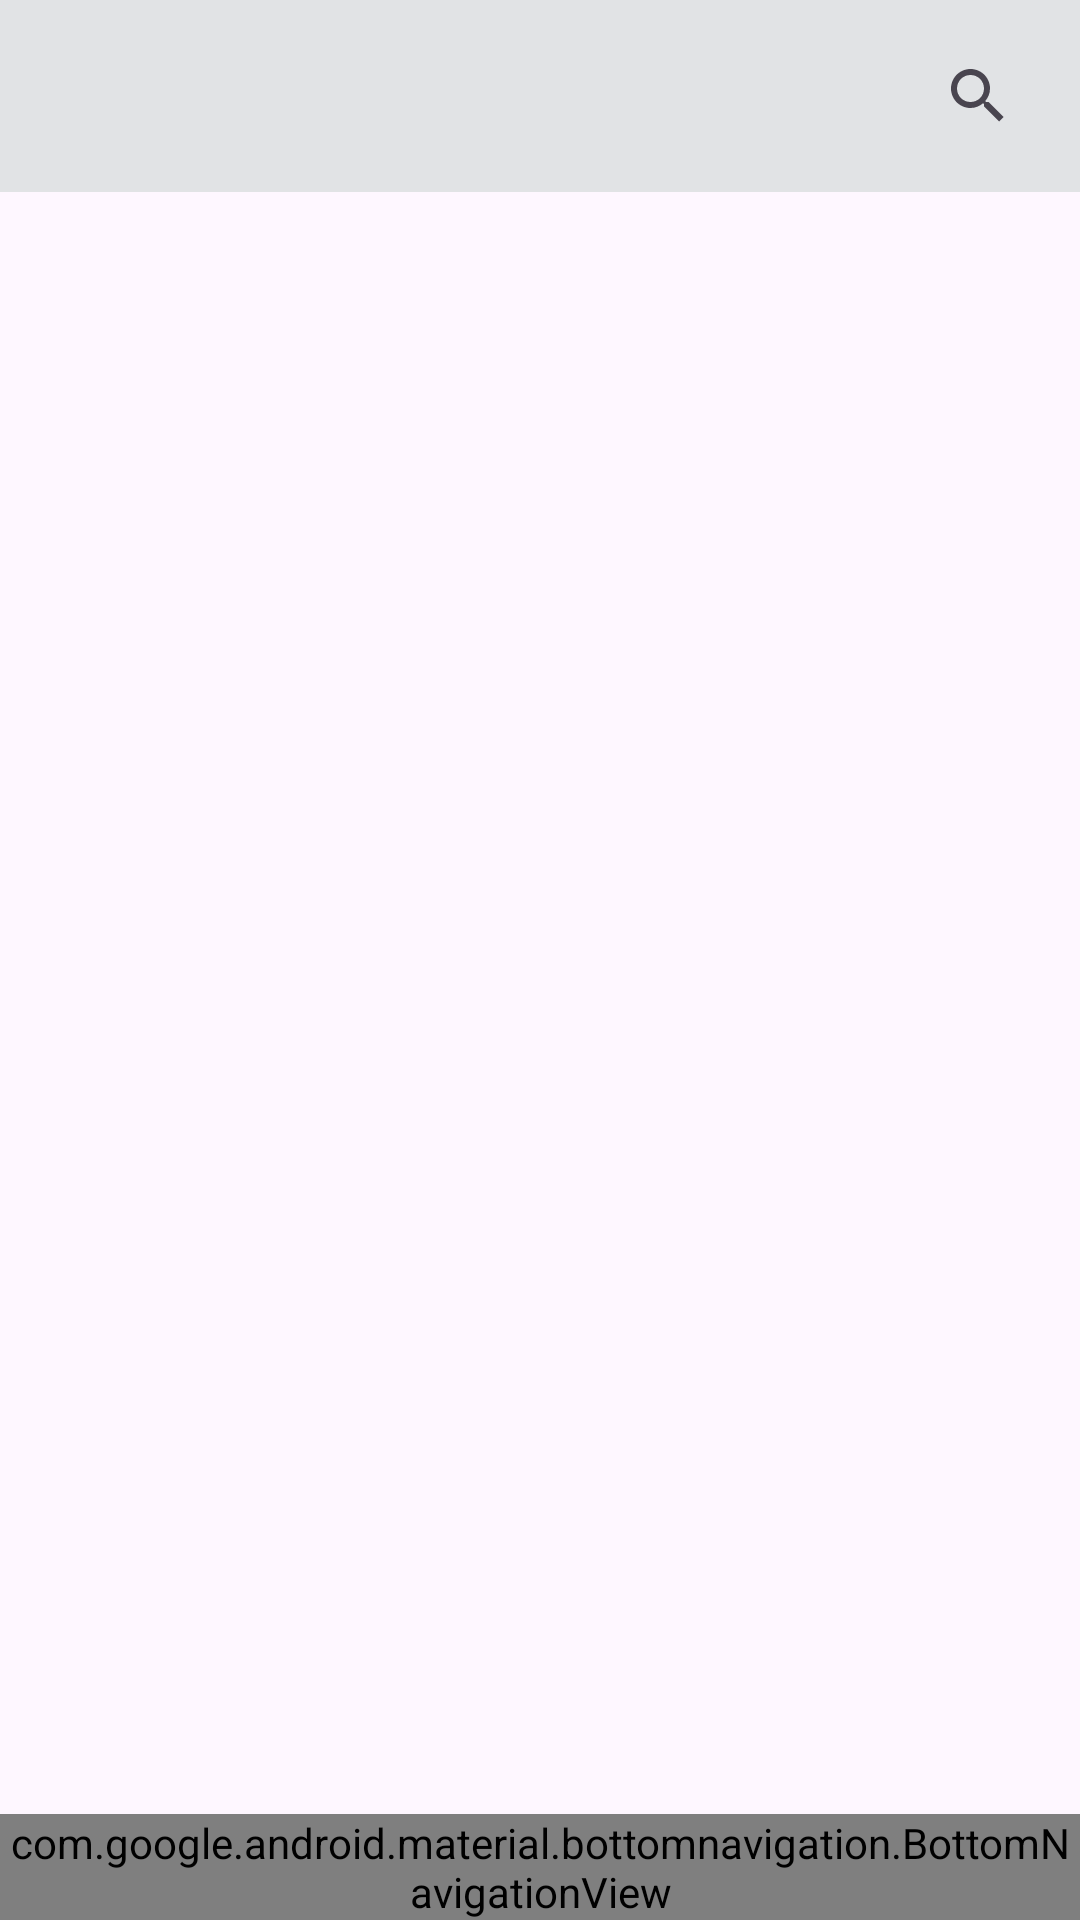

Produce the Android XML layout that renders to this screen, including the resource entries it uses.
<!-- AndroidManifest.xml: application theme Theme.IPTVPlayer -->
<!-- res/layout/activity_main.xml -->
<?xml version="1.0" encoding="utf-8"?>
<RelativeLayout xmlns:android="http://schemas.android.com/apk/res/android"
    xmlns:tools="http://schemas.android.com/tools"
    android:layout_width="match_parent"
    android:layout_height="match_parent"
    xmlns:app="http://schemas.android.com/apk/res-auto"
    tools:context=".ui.activitys.main.MainActivity">

    <androidx.appcompat.widget.Toolbar
        android:id="@+id/mainToolbar"
        android:layout_width="match_parent"
        android:layout_height="wrap_content"
        android:background="?attr/colorPrimary"
        app:titleTextColor="@color/white">

        <TextView
            android:layout_width="wrap_content"
            android:textSize="16sp"
            android:id="@+id/mainChannelSize"
            android:layout_height="wrap_content" />

        <SearchView
            android:id="@+id/mainSearchView"
            android:layout_width="wrap_content"
            android:layout_height="wrap_content"
            android:layout_gravity="end"
            android:layout_marginEnd="10dp"
            android:queryHint="@string/search_hint" />

    </androidx.appcompat.widget.Toolbar>

    <LinearLayout
        android:id="@+id/searchLinear"
        android:layout_width="match_parent"
        android:layout_height="wrap_content"
        android:layout_marginStart="20dp"
        android:layout_marginTop="40dp"
        android:layout_marginEnd="20dp"
        android:translationZ="10dp"
        android:visibility="gone">

        <androidx.recyclerview.widget.RecyclerView
            android:id="@+id/searchRecycler"
            android:layout_width="match_parent"
            android:layout_height="wrap_content"
            android:background="?attr/colorPrimary"
            android:padding="16dp" />
    </LinearLayout>

    <FrameLayout
        android:id="@+id/bottomFrameLayout"
        android:layout_below="@+id/mainToolbar"
        android:layout_width="match_parent"
        android:layout_height="match_parent"
        android:layout_above="@+id/bottomNavigationView" />

    <com.google.android.material.bottomnavigation.BottomNavigationView
        android:layout_width="match_parent"
        android:id="@+id/bottomNavigationView"
        android:layout_alignParentBottom="true"
        app:menu="@menu/menu_bottom_bar"
        android:layout_height="wrap_content" />
</RelativeLayout>
<!-- resources referenced by this layout -->
<resources>
  <color name="white">#FFFFFFFF</color>
  <string name="search_hint">Search channel</string>
  <style name="Theme.IPTVPlayer" parent="Theme.Material3.DayNight.NoActionBar">
          
          <item name="colorPrimary">@color/base_200</item>
          <item name="colorPrimaryVariant">@color/base_200</item>
          <item name="colorOnPrimary">@color/black</item>
          
          <item name="colorSecondary">@color/base_200</item>
          <item name="colorSecondaryVariant">@color/base_200</item>
          <item name="colorOnSecondary">@color/black</item>
          
          <item name="android:statusBarColor" tools:targetApi="l">?attr/colorPrimary</item>
          
          <item name="windowNoTitle">true</item>
          <item name="android:screenOrientation">fullSensor</item>
      </style>
  <color name="base_200">#FFE0E3E2</color>
  <color name="black">#FF000000</color>
</resources>
